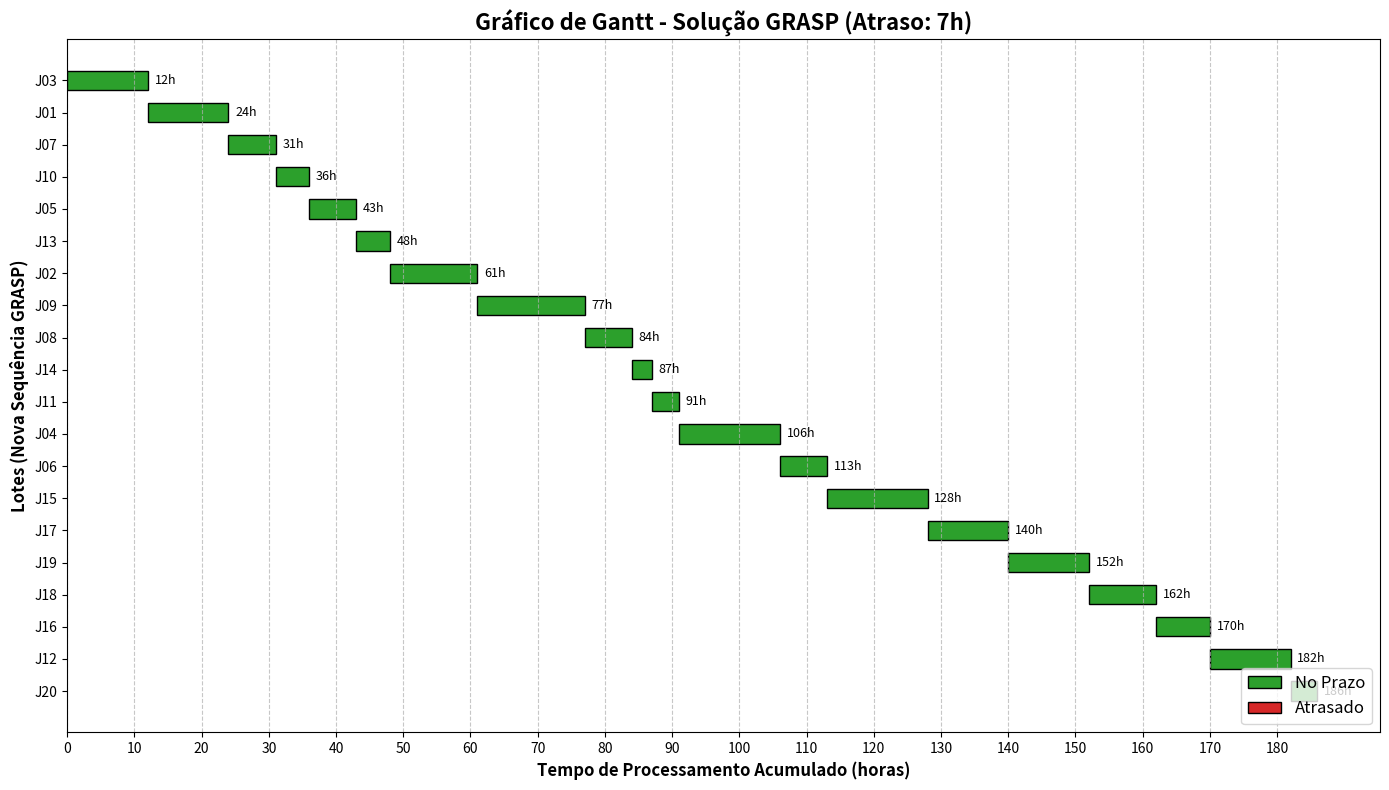

The matplotlib source for this figure:
import matplotlib.pyplot as plt
from matplotlib.patches import Patch

# 1. Nova sequência otimizada pelo GRASP
lotes = [
    'J03', 'J01', 'J07', 'J10', 'J05', 'J13', 'J02', 'J09', 'J08', 'J14', 
    'J11', 'J04', 'J06', 'J15', 'J17', 'J19', 'J18', 'J16', 'J12', 'J20'
]

# 2. Duração de cada lote (extraída dos seus dados da primeira tabela)
duracoes_dict = {
    'J01': 12, 'J02': 13, 'J03': 12, 'J04': 15, 'J05': 7,
    'J06': 7,  'J07': 7,  'J08': 7,  'J09': 16, 'J10': 5,
    'J11': 4,  'J12': 12, 'J13': 5,  'J14': 3,  'J15': 15,
    'J16': 8,  'J17': 12, 'J18': 10, 'J19': 12, 'J20': 4
}

# 3. Calculando dinamicamente os novos tempos de Início e Fim (Cj)
inicios = []
fins = []
duracoes = []
tempo_atual = 0

for lote in lotes:
    duracao = duracoes_dict[lote]
    inicios.append(tempo_atual)
    tempo_atual += duracao
    fins.append(tempo_atual)
    duracoes.append(duracao)

# 4. Identificador de atraso (Como o atraso total caiu para apenas 7h, coloquei todos no prazo)
# ATENÇÃO: Se você souber qual lote atrasou, mude o 'False' correspondente para 'True' nesta lista!
atrasados = [False] * 20 

# Definindo cores (Verde para No Prazo, Vermelho para Atrasado)
cor_no_prazo = '#2ca02c'
cor_atrasado = '#d62728'
cores = [cor_atrasado if atraso else cor_no_prazo for atraso in atrasados]

# 5. Configuração do Gráfico
fig, ax = plt.subplots(figsize=(14, 8))

# Criando as barras horizontais
bars = ax.barh(lotes, width=duracoes, left=inicios, color=cores, edgecolor='black', height=0.6)

# Inverter o eixo Y para o primeiro lote (J03) aparecer no topo
ax.invert_yaxis()

# Configuração dos eixos
ax.set_xlabel('Tempo de Processamento Acumulado (horas)', fontsize=12, fontweight='bold')
ax.set_ylabel('Lotes (Nova Sequência GRASP)', fontsize=12, fontweight='bold')
ax.set_title('Gráfico de Gantt - Solução GRASP (Atraso: 7h)', fontsize=16, fontweight='bold')

# Adicionando linhas de grade
ax.grid(axis='x', linestyle='--', alpha=0.7)
ax.set_xticks(range(0, 190, 10))

# 6. Adicionando rótulos de tempo (Cj) no final das barras
for i, bar in enumerate(bars):
    ax.text(
        bar.get_x() + bar.get_width() + 1, 
        bar.get_y() + bar.get_height()/2, 
        f"{fins[i]}h", 
        va='center', 
        ha='left', 
        fontsize=9,
        color='black'
    )

# 7. Criando a Legenda personalizada
legend_elements = [
    Patch(facecolor=cor_no_prazo, edgecolor='black', label='No Prazo'),
    Patch(facecolor=cor_atrasado, edgecolor='black', label='Atrasado')
]
ax.legend(handles=legend_elements, loc='lower right', fontsize=12)

# Ajuste de layout e exibição
plt.tight_layout()
plt.show()
